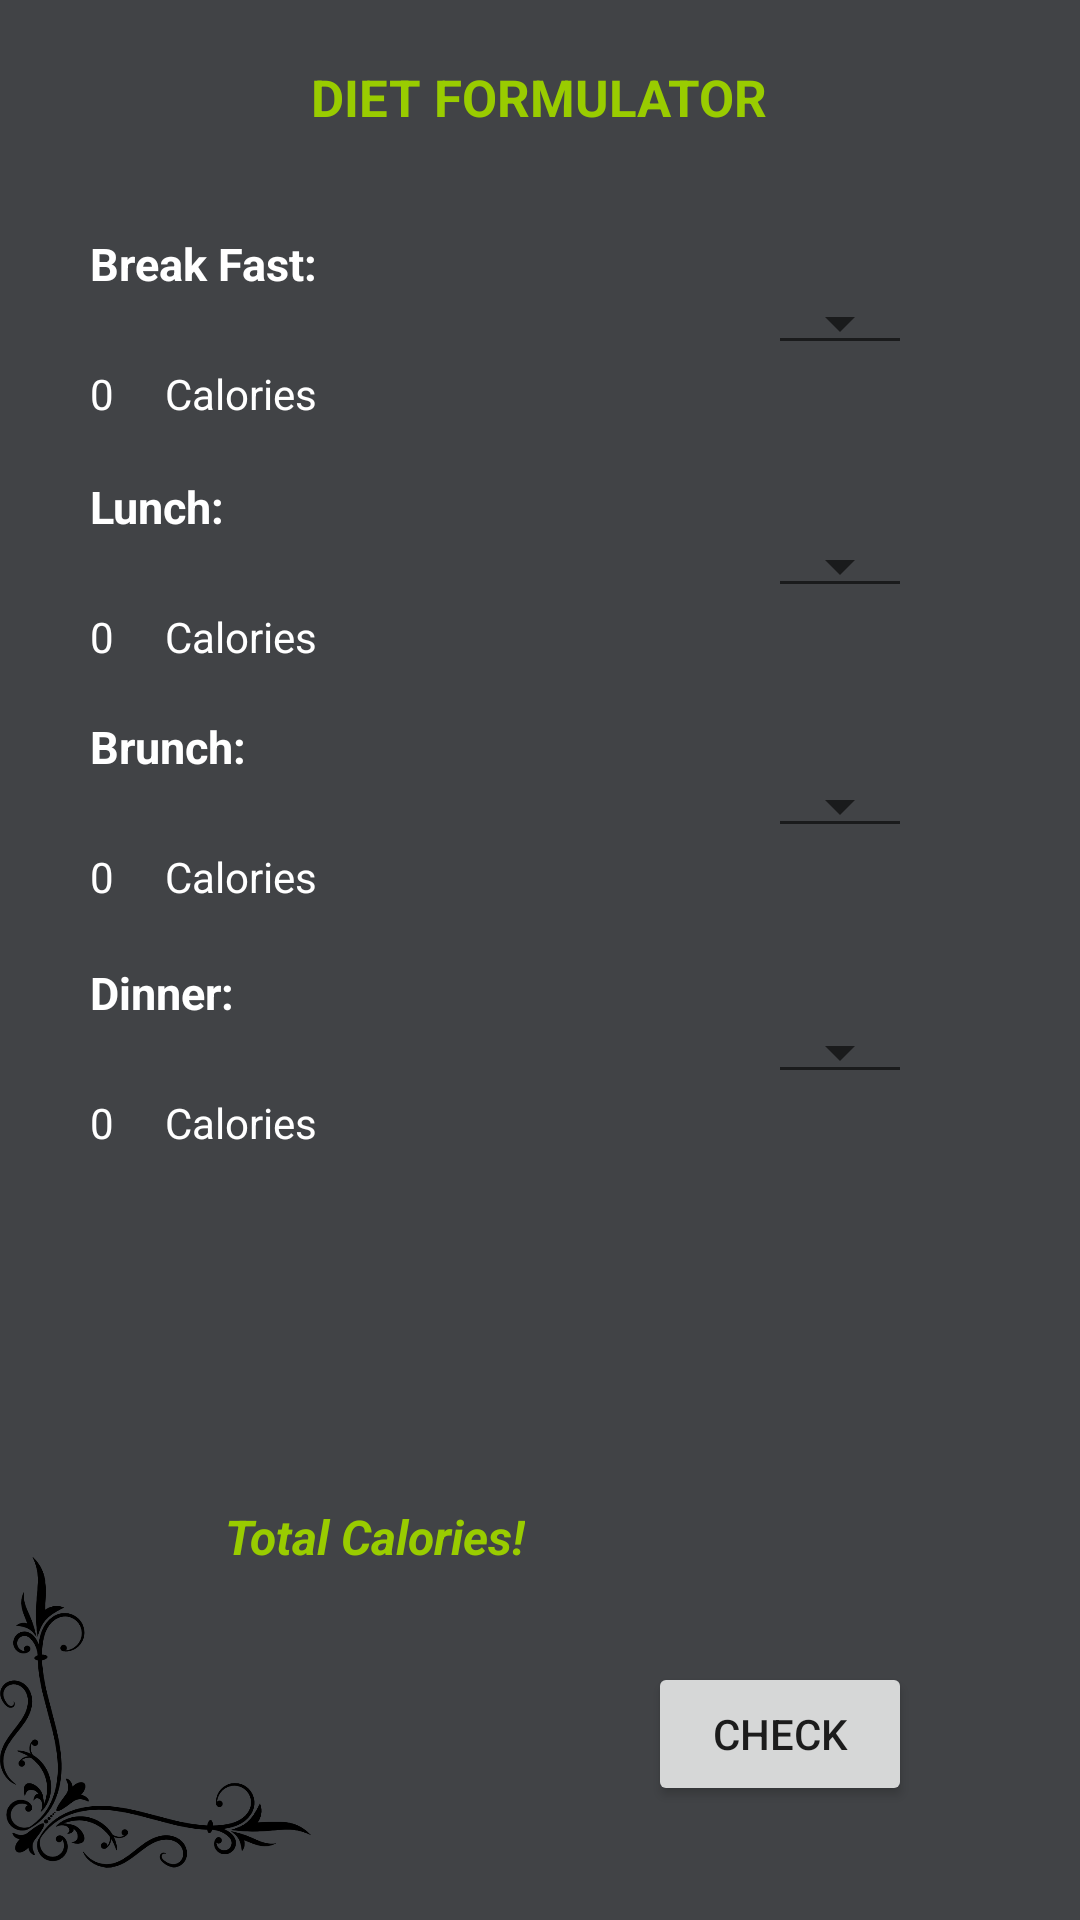

Here is an Android app screen rendered from its layout file. Give the layout XML and the strings, colors and styles it references.
<!-- AndroidManifest.xml: application theme AppTheme -->
<!-- res/layout/fragment_diet.xml -->
<FrameLayout xmlns:android="http://schemas.android.com/apk/res/android"
    xmlns:app="http://schemas.android.com/apk/res-auto"
    xmlns:tools="http://schemas.android.com/tools"
    android:layout_width="match_parent"
    android:layout_height="match_parent"
    android:background="#414346"
    tools:context="com.example.ritik.easyfitness.Diet">


    <RelativeLayout
        android:layout_width="match_parent"
        android:layout_height="match_parent">

        <TextView
            android:id="@+id/td"
            android:layout_width="wrap_content"
            android:layout_height="wrap_content"
            android:layout_alignParentTop="true"
            android:layout_centerHorizontal="true"
            android:layout_marginTop="21dp"
            android:text="Diet Formulator"
            android:textAllCaps="true"
            android:textColor="@android:color/holo_green_light"
            android:textSize="17sp"
            android:textStyle="bold" />

        <TextView
            android:id="@+id/meal1"
            android:layout_width="wrap_content"
            android:layout_height="wrap_content"
            android:layout_alignParentStart="true"
            android:layout_below="@+id/td"
            android:layout_marginStart="30dp"
            android:layout_marginTop="34dp"
            android:text="Break Fast:"
            android:textColor="@android:color/white"
            android:textSize="15sp"
            android:textStyle="bold" />

        <Spinner
            android:id="@+id/spinner"
            style="@style/Widget.AppCompat.Spinner.Underlined"
            android:layout_width="wrap_content"
            android:layout_height="wrap_content"
            android:layout_alignBaseline="@+id/meal1"
            android:layout_alignBottom="@+id/meal1"
            android:layout_toEndOf="@+id/td"
            android:elevation="1dp"
            android:visibility="visible" />

        <TextView
            android:id="@+id/cal1"
            android:layout_width="wrap_content"
            android:layout_height="wrap_content"
            android:layout_alignStart="@+id/meal2"
            android:layout_below="@+id/spinner"
            android:text="0"
            android:textColor="@android:color/white" />

        <TextView
            android:id="@+id/meal2"
            android:layout_width="wrap_content"
            android:layout_height="wrap_content"
            android:layout_alignStart="@+id/meal1"
            android:layout_below="@+id/cal1"
            android:layout_marginTop="18dp"
            android:text="Lunch:"
            android:textColor="@android:color/white"
            android:textSize="15sp"
            android:textStyle="bold" />

        <TextView
            android:id="@+id/meal3"
            android:layout_width="wrap_content"
            android:layout_height="wrap_content"
            android:layout_alignStart="@+id/cal2"
            android:layout_below="@+id/cal2"
            android:layout_marginTop="17dp"
            android:text="Brunch:"
            android:textColor="@android:color/white"
            android:textSize="15sp"
            android:textStyle="bold" />

        <TextView
            android:id="@+id/meal4"
            android:layout_width="wrap_content"
            android:layout_height="wrap_content"
            android:layout_alignStart="@+id/meal3"
            android:layout_below="@+id/cal3"
            android:layout_marginTop="19dp"
            android:text="Dinner:"
            android:textColor="@android:color/white"
            android:textSize="15sp"
            android:textStyle="bold" />

        <Spinner
            android:id="@+id/spinner2"
            style="@style/Widget.AppCompat.Spinner.Underlined"
            android:layout_width="wrap_content"
            android:layout_height="wrap_content"
            android:layout_alignBaseline="@+id/meal2"
            android:layout_alignBottom="@+id/meal2"
            android:layout_alignStart="@+id/spinner" />

        <Spinner
            android:id="@+id/spinner3"
            style="@style/Widget.AppCompat.Spinner.Underlined"
            android:layout_width="wrap_content"
            android:layout_height="wrap_content"
            android:layout_alignBaseline="@+id/meal3"
            android:layout_alignBottom="@+id/meal3"
            android:layout_alignStart="@+id/spinner2" />

        <Spinner
            android:id="@+id/spinner4"
            style="@style/Widget.AppCompat.Spinner.Underlined"
            android:layout_width="wrap_content"
            android:layout_height="wrap_content"
            android:layout_alignBaseline="@+id/meal4"
            android:layout_alignBottom="@+id/meal4"
            android:layout_alignStart="@+id/spinner3" />

        <TextView
            android:id="@+id/cal2"
            android:layout_width="wrap_content"
            android:layout_height="wrap_content"
            android:layout_alignStart="@+id/meal2"
            android:layout_below="@+id/spinner2"
            android:text="0"
            android:textColor="@android:color/white" />

        <TextView
            android:id="@+id/cal3"
            android:layout_width="wrap_content"
            android:layout_height="wrap_content"
            android:layout_alignStart="@+id/meal4"
            android:layout_below="@+id/spinner3"
            android:text="0"
            android:textColor="@android:color/white" />

        <TextView
            android:id="@+id/cal4"
            android:layout_width="wrap_content"
            android:layout_height="wrap_content"
            android:layout_alignStart="@+id/meal4"
            android:layout_below="@+id/spinner4"
            android:text="0"
            android:textColor="@android:color/white" />

        <TextView
            android:id="@+id/totalcal"
            android:layout_width="wrap_content"
            android:layout_height="wrap_content"
            android:layout_above="@+id/calcb"
            android:layout_marginBottom="31dp"
            android:layout_toEndOf="@+id/meal2"
            android:text="Total Calories!"
            android:textColor="@android:color/holo_green_light"
            android:textSize="16sp"
            android:textStyle="bold|italic" />

        <Button
            android:id="@+id/calcb"
            android:layout_width="wrap_content"
            android:layout_height="wrap_content"
            android:layout_alignEnd="@+id/spinner4"
            android:layout_alignParentBottom="true"
            android:layout_marginBottom="38dp"
            android:text="Check" />

        <ImageView
            android:id="@+id/imageView"
            android:layout_width="wrap_content"
            android:layout_height="wrap_content"
            android:layout_alignParentStart="true"
            android:layout_alignTop="@+id/totalcal"
            android:layout_toStartOf="@+id/td"
            app:srcCompat="@drawable/sdf" />

        <TextView
            android:id="@+id/textView2"
            android:layout_width="wrap_content"
            android:layout_height="wrap_content"
            android:layout_alignTop="@+id/cal1"
            android:layout_marginStart="17dp"
            android:layout_toEndOf="@+id/cal1"
            android:text="Calories"
            android:textColor="@android:color/white" />

        <TextView
            android:id="@+id/textView3"
            android:layout_width="wrap_content"
            android:layout_height="wrap_content"
            android:layout_alignStart="@+id/textView2"
            android:layout_alignTop="@+id/cal2"
            android:text="Calories"
            android:textColor="@android:color/white" />

        <TextView
            android:id="@+id/textView4"
            android:layout_width="wrap_content"
            android:layout_height="wrap_content"
            android:layout_alignStart="@+id/textView3"
            android:layout_alignTop="@+id/cal3"
            android:text="Calories"
            android:textColor="@android:color/white" />

        <TextView
            android:id="@+id/textView5"
            android:layout_width="wrap_content"
            android:layout_height="wrap_content"
            android:layout_alignStart="@+id/textView4"
            android:layout_alignTop="@+id/cal4"
            android:text="Calories"
            android:textColor="@android:color/white" />

    </RelativeLayout>
</FrameLayout>
<!-- resources referenced by this layout -->
<resources>
  <!-- drawable sdf: png bitmap (drawable, 38518 bytes) -->
  <style name="AppTheme" parent="Theme.AppCompat.Light.DarkActionBar">
          
          <item name="colorPrimary">#232323</item>
          <item name="colorPrimaryDark">#000000</item>
          <item name="colorAccent">@color/colorAccent</item>
      </style>
  <!-- not gathered from this repository: default colours our renderer supplied (Android Studio template values) -->
  <color name="colorAccent">#FF03DAC5</color>
</resources>
